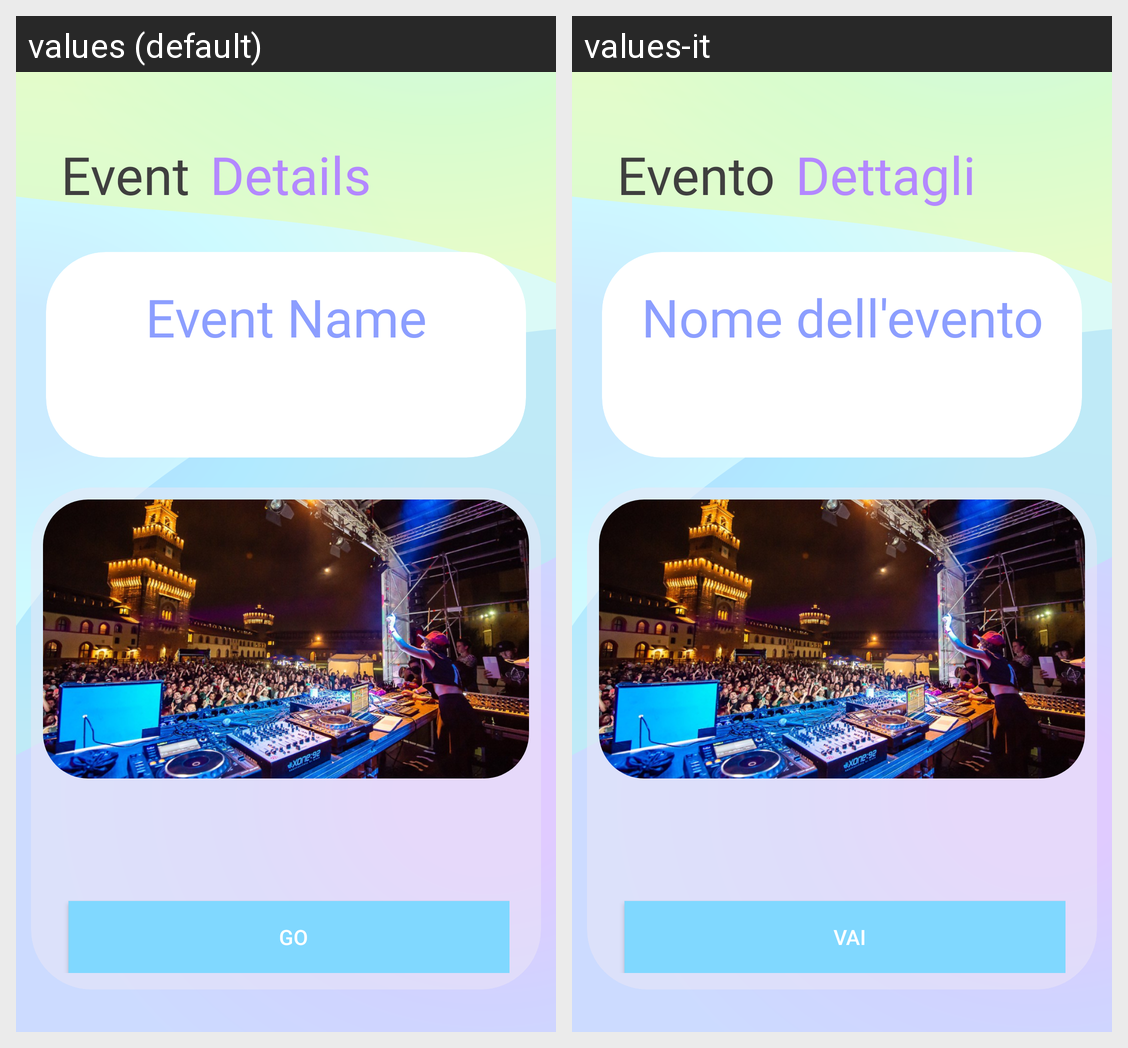

Strings drawn on this Android screen and how each of the app's shown locales translates them:
Android screen res/layout/activity_event_details.xml rendered under 2 locales, left to right: values (default), values-it. Device: Nexus 5 (rendered at 1080×1920; each locale shown at half size, 540×960, under a caption strip naming it); theme Theme.TicketWave.
Strings drawn on this screen, with the default value and each locale's value (text and hints the layout hard-codes, and strings that could not be matched under every locale, appear in the picture but are not listed):

event
  values: Event 
  values-it: Evento 

details
  values: Details 
  values-it: Dettagli

event_name
  values: Event Name
  values-it: Nome dell'evento

go
  values: Go
  values-it: Vai
